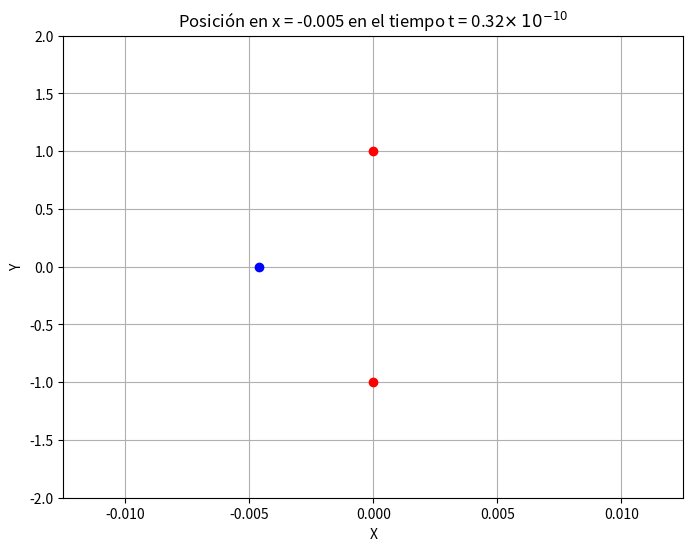

Write Python code to recreate this figure. (Note: this script raises an exception after producing the figure.)
import numpy as np
import matplotlib.pyplot as plt
from matplotlib.animation import FuncAnimation


fig =plt.figure(figsize=(8,6))

t = np.linspace(0,2,500)                
K = 9 * pow(10,9)                       # Constante
A = 0.01                                # Amplitud
d = 2                                   # Distancia
Q = q = pow(10,-6)                      # Carga Electrica
m = 9.11 * pow(10,-31)                  # Masa

w = np.sqrt((16*K*Q*q)/(m*pow(d,3)))    # Velocidad Angular

def animate(dt):
    fig.clear()
    ax = fig.add_subplot()
    ax.plot(0,d/2,'ro')
    ax.plot(0,-d/2,'ro')
    X = A*np.cos(w*t[dt]*pow(10,-10))
    Y = np.zeros_like(X)
    ax.plot(X, Y, 'bo')
    ax.set_xlim(-A-0.0025, A+0.0025)
    ax.set_ylim(-d, d)
    ax.set_xlabel("X")
    ax.set_ylabel("Y")
    ax.set_title(f"Posición en x = {X:.3f} en el tiempo t = {t[dt]:.2f}"+r"$\times$ $10^{-10}$")
    ax.grid()


anim = FuncAnimation(fig, animate, len(t))
anim.save("animacion.mp4", fps=15, dpi = 300)
